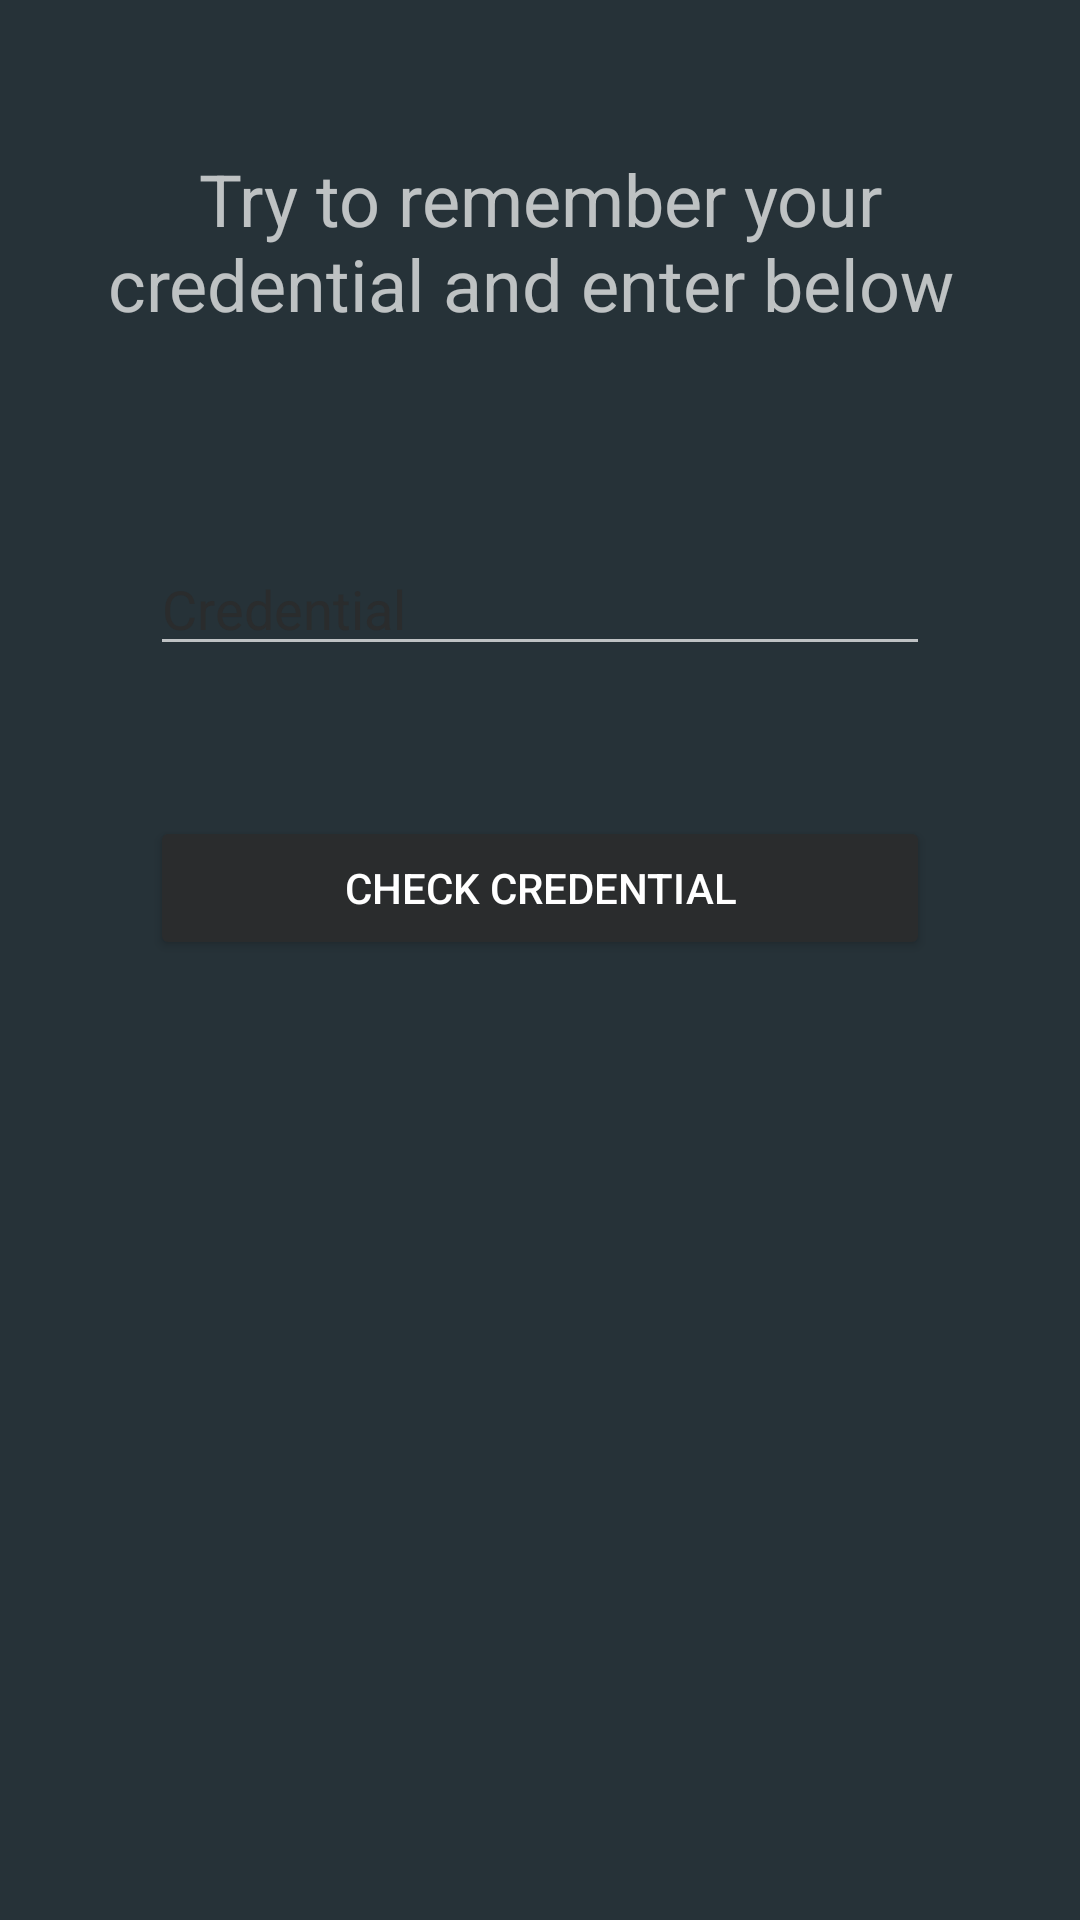

Reconstruct the res/layout file that produces this screen, plus the resources it refers to.
<!-- AndroidManifest.xml: application theme Theme.AppCompat.Light.NoActionBar.FullScreen -->
<!-- res/layout/activity_destination.xml -->
<?xml version="1.0" encoding="utf-8"?>
<androidx.constraintlayout.widget.ConstraintLayout xmlns:android="http://schemas.android.com/apk/res/android"
    xmlns:app="http://schemas.android.com/apk/res-auto"
    xmlns:tools="http://schemas.android.com/tools"
    android:layout_width="match_parent"
    android:background="@color/main02"
    android:layout_height="match_parent"
    tools:context=".DestinationActivity">
    <EditText
        android:layout_width="match_parent"
        android:layout_margin="50dp"
        android:layout_height="wrap_content"
        app:layout_constraintStart_toStartOf="parent"
        app:layout_constraintEnd_toEndOf="parent"
       android:textColor="@color/black"
        android:textColorHint="@color/main06"
        android:hint="Credential"
        android:id="@+id/inputCredential"
        app:layout_constraintTop_toBottomOf="@id/wrongText"
      android:layout_marginTop="100dp"/>
    <Button
        android:layout_width="match_parent"
        android:layout_height="wrap_content"
android:layout_margin="50dp"
        android:id="@+id/checkCredential"
        android:text="Check Credential"
        app:layout_constraintTop_toBottomOf="@id/inputCredential"
        android:textColor="@color/white"
        android:backgroundTint="@color/main06"/>
    <TextView
        android:id="@+id/wrongText"
        android:layout_width="wrap_content"
        android:layout_height="wrap_content"
        android:text="Try to remember your credential and enter below "
        android:textSize="24sp"
        android:gravity="center_horizontal"
      android:layout_margin="30dp"
        android:padding="20dp"
        app:layout_constraintStart_toStartOf="parent"
       app:layout_constraintEnd_toEndOf="parent"
        app:layout_constraintTop_toTopOf="parent"/>


</androidx.constraintlayout.widget.ConstraintLayout>
<!-- resources referenced by this layout -->
<resources>
  <color name="black">#FF000000</color>
  <color name="main02">#263238</color>
  <color name="main06">#2A2C2D</color>
  <color name="white">#FFFFFFFF</color>
  <style name="Theme.AppCompat.Light.NoActionBar.FullScreen" parent="Theme.AppCompat.NoActionBar">
          <item name="windowNoTitle">true</item>
          <item name="windowActionBar">false</item>
          <item name="android:windowFullscreen">true</item>
          <item name="android:windowContentOverlay">@null</item>
      </style>
</resources>
